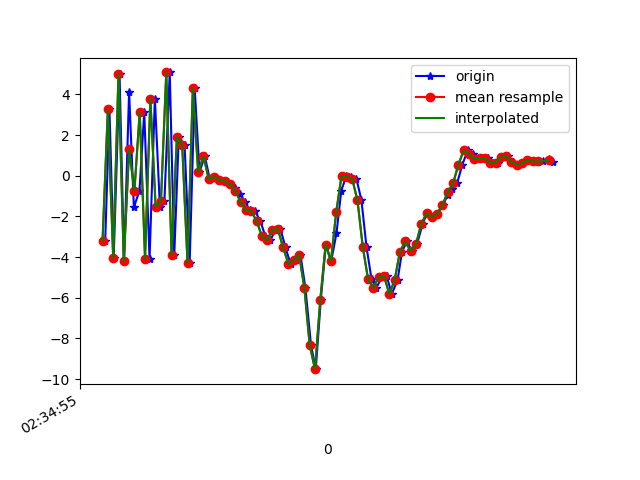

Data behind this chart, as committed beside it:
1617849295630, 544939193144733, -3.2107654, 1.1474915, -6.856194
1617849295646, 544939212375503, 3.266, 2.231, 7.113
1617849295662, 544939231606273, -4.027, 0.7457, -4.609
1617849295684, 544939250837043, 5.012, 2.554, 2.856
1617849295701, 544939270067813, -4.202, 0.8048, 0.7658
1617849295720, 544939289298583, 4.129, 2.1, -3.374
1617849295738, 544939308529353, -1.547, 1.216, 7.109
1617849295759, 544939327760123, -0.7452, 1.52, -7.826
1617849295777, 544939346990893, 3.126, 2.212, 7.164
1617849295797, 544939366221663, -4.079, 0.8, -3.128
1617849295817, 544939385452433, 3.787, 2.276, -1.266
1617849295836, 544939404683203, -1.53, 1.371, 7.234
1617849295853, 544939423913973, -1.223, 1.495, -7.446
1617849295873, 544939443144743, 5.078, 2.515, 6.174
1617849295890, 544939462375513, -3.916, 0.9522, 0.8039
1617849295907, 544939481606283, 1.908, 2.026, -5.106
1617849295929, 544939500837053, 1.497, 2.039, 8.392
1617849295948, 544939520067823, -4.289, 1.022, -3.577
1617849295967, 544939539298593, 4.31, 2.523, -1.907
1617849295985, 544939558529363, 0.1714, 1.944, -3.624
1617849296005, 544939577760133, 0.9665, 1.781, 1.41
1617849296024, 544939597120818, -0.1768, 1.55, -0.5843
1617849296043, 544939616351588, -0.05113, 1.649, -0.6951
1617849296061, 544939635582358, -0.2094, 1.718, -1.07
1617849296081, 544939654813128, -0.2625, 1.692, -1.548
1617849296100, 544939674043898, -0.4119, 1.817, -1.944
1617849296120, 544939693274668, -0.5966, 1.935, -2.487
1617849296138, 544939712505438, -0.8769, 2.194, -3.251
1617849296157, 544939731736208, -1.301, 2.56, -4.59
1617849296175, 544939750966978, -1.703, 2.289, -6.41
1617849296194, 544939770197748, -1.736, 1.073, -6.871
1617849296214, 544939789428518, -2.225, 0.3157, -6.853
1617849296233, 544939808659288, -2.967, 1.107, -7.013
1617849296252, 544939827890058, -3.186, 2.709, -6.948
1617849296271, 544939847120828, -2.647, 4.031, -7.243
1617849296290, 544939866351598, -2.62, 3.983, -6.572
1617849296309, 544939885582368, -3.529, 2.122, -4.442
1617849296328, 544939904813138, -4.344, -0.3687, -1.86
1617849296348, 544939924043908, -4.153, -1.581, -0.1081
1617849296365, 544939943274678, -3.875, -0.9943, 1.597
1617849296384, 544939962505448, -5.519, -1.183, 2.77
1617849296405, 544939981736218, -8.325, -5.001, 6.406
1617849296423, 544940000966988, -9.513, -10.15, 11.48
1617849296442, 544940020197758, -6.09, -9.731, 16
1617849296461, 544940039428528, -3.383, -5.44, 16.76
1617849296481, 544940058659298, -4.204, -1.088, 16.05
1617849296501, 544940077890068, -2.826, 2.918, 15.64
1617849296519, 544940097120838, -0.7366, 2.403, 14.98
1617849296538, 544940116351608, -0.008292, -0.08531, 13.74
1617849296557, 544940135582378, -0.05357, -2.336, 12.19
1617849296576, 544940154813148, -0.1423, -2.937, 10.74
1617849296595, 544940174043918, -1.217, -2.21, 8.877
1617849296614, 544940193274688, -3.502, -0.9302, 7.544
1617849296633, 544940212505458, -5.098, -0.2391, 5.298
1617849296651, 544940231736228, -5.51, -1.989, 4.121
1617849296673, 544940250966998, -4.972, -3.568, 4.459
1617849296690, 544940270197768, -4.936, -3.327, 2.046
1617849296709, 544940289428538, -5.82, -3.34, -0.221
1617849296731, 544940308659308, -5.121, -2.341, -1.918
1617849296748, 544940327890078, -3.727, -0.7151, -2.919
1617849296766, 544940347120848, -3.233, 0.9816, -3.143
... 29 more rows
